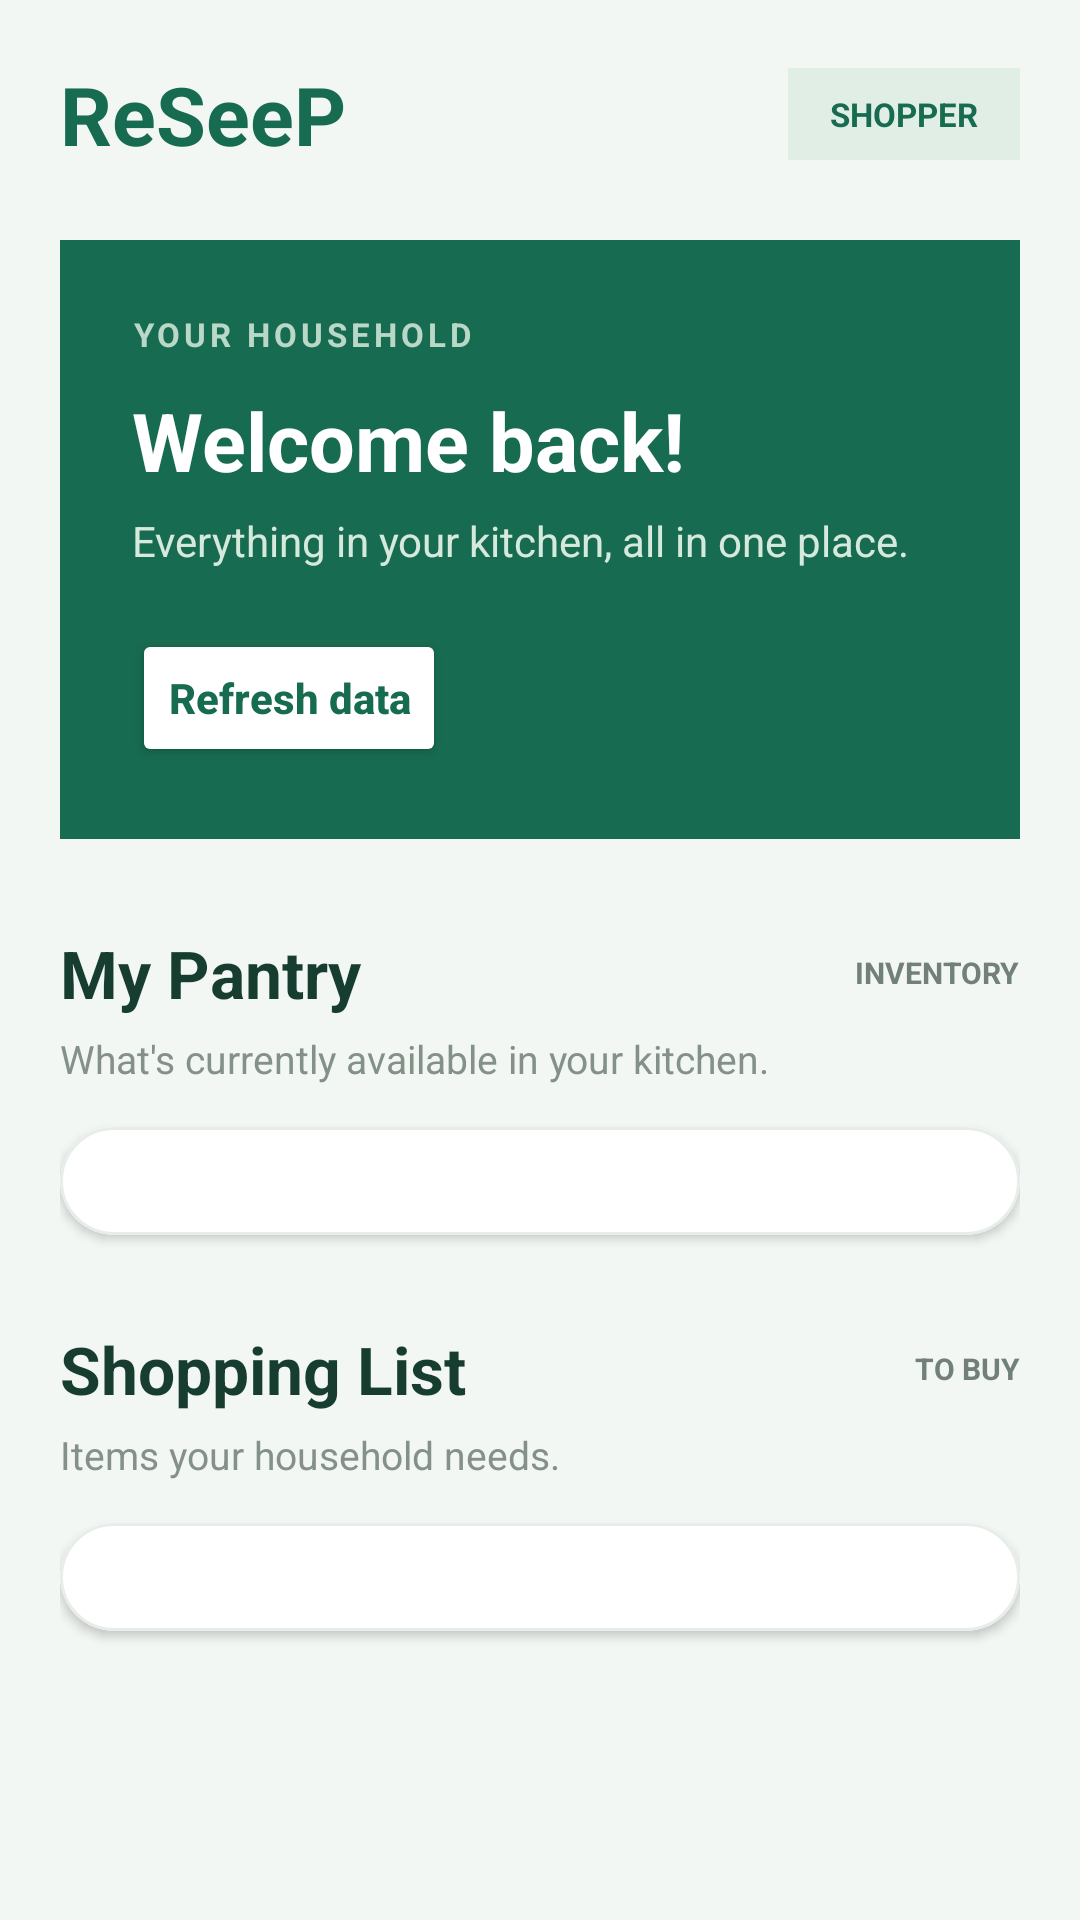

Android layout source for this screen:
<!-- AndroidManifest.xml: application theme Theme.ReSeep -->
<!-- res/layout/activity_dashboard.xml -->
<?xml version="1.0" encoding="utf-8"?>
<androidx.constraintlayout.widget.ConstraintLayout
    xmlns:android="http://schemas.android.com/apk/res/android"
    xmlns:app="http://schemas.android.com/apk/res-auto"
    android:layout_width="match_parent"
    android:layout_height="match_parent"
    android:background="#F3F7F4">

    <ScrollView
        android:layout_width="match_parent"
        android:layout_height="0dp"
        android:fillViewport="true"
        android:clipToPadding="false"
        app:layout_constraintTop_toTopOf="parent"
        app:layout_constraintBottom_toBottomOf="parent">

        <LinearLayout
            android:layout_width="match_parent"
            android:layout_height="wrap_content"
            android:orientation="vertical"
            android:padding="20dp">

            
            <LinearLayout
                android:layout_width="match_parent"
                android:layout_height="wrap_content"
                android:gravity="center_vertical"
                android:orientation="horizontal">

                <TextView
                    android:layout_width="0dp"
                    android:layout_height="wrap_content"
                    android:layout_weight="1"
                    android:text="ReSeeP"
                    android:textColor="#176B50"
                    android:textSize="27sp"
                    android:textStyle="bold"/>

                <TextView
                    android:layout_width="wrap_content"
                    android:layout_height="wrap_content"
                    android:background="#E1EEE5"
                    android:paddingHorizontal="14dp"
                    android:paddingVertical="8dp"
                    android:text="SHOPPER"
                    android:textColor="#176B50"
                    android:textSize="11sp"
                    android:textStyle="bold"/>
            </LinearLayout>

            
            <LinearLayout
                android:layout_width="match_parent"
                android:layout_height="wrap_content"
                android:layout_marginTop="24dp"
                android:background="#176B50"
                android:orientation="vertical"
                android:padding="24dp">

                <TextView
                    android:layout_width="wrap_content"
                    android:layout_height="wrap_content"
                    android:text="YOUR HOUSEHOLD"
                    android:textColor="#B9D8C7"
                    android:textSize="11sp"
                    android:textStyle="bold"
                    android:letterSpacing="0.12"/>

                <TextView
                    android:id="@+id/welcomeText"
                    android:layout_width="match_parent"
                    android:layout_height="wrap_content"
                    android:layout_marginTop="10dp"
                    android:text="Welcome back!"
                    android:textColor="#FFFFFF"
                    android:textSize="27sp"
                    android:textStyle="bold"/>

                <TextView
                    android:layout_width="match_parent"
                    android:layout_height="wrap_content"
                    android:layout_marginTop="6dp"
                    android:text="Everything in your kitchen, all in one place."
                    android:textColor="#D6E9DD"
                    android:textSize="14sp"/>

                <Button
                    android:id="@+id/refreshButton"
                    android:layout_width="wrap_content"
                    android:layout_height="46dp"
                    android:layout_marginTop="20dp"
                    android:backgroundTint="#FFFFFF"
                    android:text="Refresh data"
                    android:textAllCaps="false"
                    android:textColor="#176B50"
                    android:textStyle="bold"/>

            </LinearLayout>

            
            <LinearLayout
                android:layout_width="match_parent"
                android:layout_height="wrap_content"
                android:layout_marginTop="30dp"
                android:gravity="center_vertical"
                android:orientation="horizontal">

                <TextView
                    android:layout_width="0dp"
                    android:layout_height="wrap_content"
                    android:layout_weight="1"
                    android:text="My Pantry"
                    android:textColor="#173D30"
                    android:textSize="22sp"
                    android:textStyle="bold"/>

                <TextView
                    android:layout_width="wrap_content"
                    android:layout_height="wrap_content"
                    android:text="INVENTORY"
                    android:textColor="#718078"
                    android:textSize="10sp"
                    android:textStyle="bold"/>
            </LinearLayout>

            <TextView
                android:layout_width="match_parent"
                android:layout_height="wrap_content"
                android:layout_marginTop="5dp"
                android:text="What's currently available in your kitchen."
                android:textColor="#849189"
                android:textSize="13sp"/>

            <com.google.android.material.card.MaterialCardView
                android:layout_width="match_parent"
                android:layout_height="wrap_content"
                android:layout_marginTop="14dp"
                app:cardBackgroundColor="#FFFFFF"
                app:cardCornerRadius="18dp"
                app:cardElevation="2dp"
                app:strokeColor="#E7EEE9"
                app:strokeWidth="1dp">

                <LinearLayout
                    android:id="@+id/pantryContainer"
                    android:layout_width="match_parent"
                    android:layout_height="wrap_content"
                    android:orientation="vertical"
                    android:padding="18dp"/>

            </com.google.android.material.card.MaterialCardView>

            
            <LinearLayout
                android:layout_width="match_parent"
                android:layout_height="wrap_content"
                android:layout_marginTop="30dp"
                android:gravity="center_vertical"
                android:orientation="horizontal">

                <TextView
                    android:layout_width="0dp"
                    android:layout_height="wrap_content"
                    android:layout_weight="1"
                    android:text="Shopping List"
                    android:textColor="#173D30"
                    android:textSize="22sp"
                    android:textStyle="bold"/>

                <TextView
                    android:layout_width="wrap_content"
                    android:layout_height="wrap_content"
                    android:text="TO BUY"
                    android:textColor="#718078"
                    android:textSize="10sp"
                    android:textStyle="bold"/>
            </LinearLayout>

            <TextView
                android:layout_width="match_parent"
                android:layout_height="wrap_content"
                android:layout_marginTop="5dp"
                android:text="Items your household needs."
                android:textColor="#849189"
                android:textSize="13sp"/>

            <com.google.android.material.card.MaterialCardView
                android:layout_width="match_parent"
                android:layout_height="wrap_content"
                android:layout_marginTop="14dp"
                android:layout_marginBottom="24dp"
                app:cardBackgroundColor="#FFFFFF"
                app:cardCornerRadius="18dp"
                app:cardElevation="2dp"
                app:strokeColor="#E7EEE9"
                app:strokeWidth="1dp">

                <LinearLayout
                    android:id="@+id/shoppingContainer"
                    android:layout_width="match_parent"
                    android:layout_height="wrap_content"
                    android:orientation="vertical"
                    android:padding="18dp"/>

            </com.google.android.material.card.MaterialCardView>

            <TextView
                android:id="@+id/dashboardStatus"
                android:layout_width="match_parent"
                android:layout_height="wrap_content"
                android:layout_marginBottom="20dp"
                android:gravity="center"
                android:textColor="#849189"
                android:textSize="12sp"/>

        </LinearLayout>

    </ScrollView>

</androidx.constraintlayout.widget.ConstraintLayout>
<!-- resources referenced by this layout -->
<resources>
  <style name="Theme.ReSeep" parent="Base.Theme.ReSeep" />
  <style name="Base.Theme.ReSeep" parent="Theme.Material3.DayNight.NoActionBar">
          
          
      </style>
</resources>
